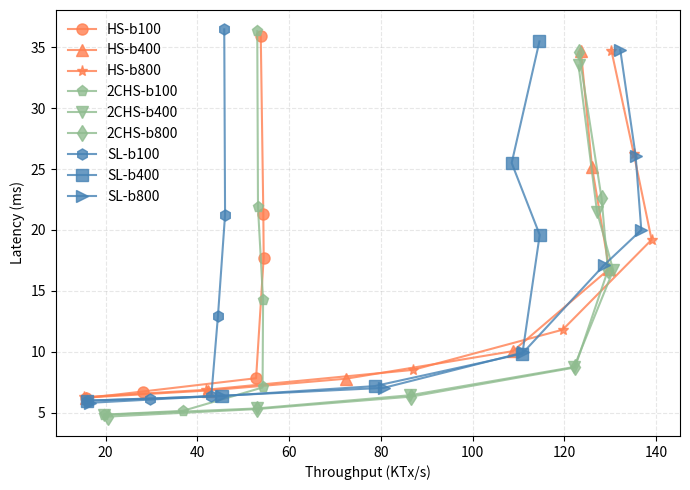

The script that saved this image:
import matplotlib.pyplot as plt

# Measurements from batch-size.data
expt = [
    ('HS-b100',[
        (15.680,6.21),
        (28.095,6.75),
        (52.799,7.84),
        (54.457,17.74),
        (54.378,21.32),
        (53.818,35.95)
    ], '-o', 'coral'),
    ('HS-b400',[
        (15.637,6.25),
        (42.262,6.83),
        (72.415,7.8),
        (108.774,10.06),
        (129.770,16.8),
        (126.022,25.2),
        (123.610,34.7)
    ], '-^', 'coral'),
    ('HS-b800',[
        (15.266,6.29),
        (41.880,6.89),
        (86.973,8.52),
        (119.637,11.82),
        (139.025,19.2),
        (135.160,26.2),
        (130.272,34.7)
    ], '-*', 'coral'),
    ('2CHS-b100',[
        (19.630,4.85),
        (36.824,5.16),
        (54.214,7.08),
        (54.325,14.24),
        (53.214,21.85),
        (53.057,36.31),
    ], '-p', 'darkseagreen'),
    ('2CHS-b400',[
        (19.670,4.83),
        (52.919,5.36),
        (86.277,6.44),
        (122.119,8.76),
        (130.661,16.7),
        (127.120,21.5),
        (123.102,33.5),
    ], '-v', 'darkseagreen'),
    ('2CHS-b800',[
        (20.465,4.69),
        (52.999,5.31),
        (86.609,6.33),
        (122.310,8.72),
        (129.505,16.7),
        (128.118,22.6),
        (123.155,34.6)
    ], '-d', 'darkseagreen'),
    ('SL-b100',[
        (15.976,6.0),
        (29.575,6.16),
        (43.034,6.37),
        (44.482,12.92),
        (46.037,21.25),
        (45.859,36.46)
    ], '-h', 'steelblue'),
    ('SL-b400',[
        (15.899,6.0),
        (45.450,6.38),
        (78.615,7.19),
        (110.851,9.85),
        (114.631,19.6),
        (108.519,25.5),
        (114.570,35.47)
    ], '-s', 'steelblue'),
    ('SL-b800',[
        (16.527,5.82),
        (45.058,6.4),
        (80.645,7.05),
        (111.050,9.95),
        (128.599,17.1),
        (136.775,20.0),
        (135.536,26.1),
        (132.186,34.8)
    ], '->', 'steelblue')]



def do_plot():
    f = plt.figure(1, figsize=(7,5))
    plt.clf()
    ax = f.add_subplot(1, 1, 1)
    for name, entries, style, color in expt:
        throughput = []
        latency = []
        for t, l in entries:
            # batch.append(N*ToverN)
            # throughput.append(ToverN*(N-t) / latency)
            throughput.append(t)
            latency.append(l)
        ax.plot(throughput, latency, style, color=color, label='%s' % name, markersize=8, alpha=0.8)
    #ax.set_xscale("log")
    # ax.set_yscale("log")
    # plt.ylim([0, 50])
    #plt.xlim([10**3.8, 10**6.4])
    plt.legend(loc='best', fancybox=True,frameon=False,framealpha=0.8)
    plt.grid(linestyle='--', alpha=0.3)
    # plt.ylabel('Throughput (Tx per second) in log scale')
    plt.ylabel('Latency (ms)')
    plt.xlabel('Throughput (KTx/s)')
    # plt.xlabel('Requests (Tx) in log scale')
    plt.tight_layout()
    plt.show()
    plt.savefig('batch-size.png', format='png', dpi=400)

if __name__ == '__main__':
    do_plot()
